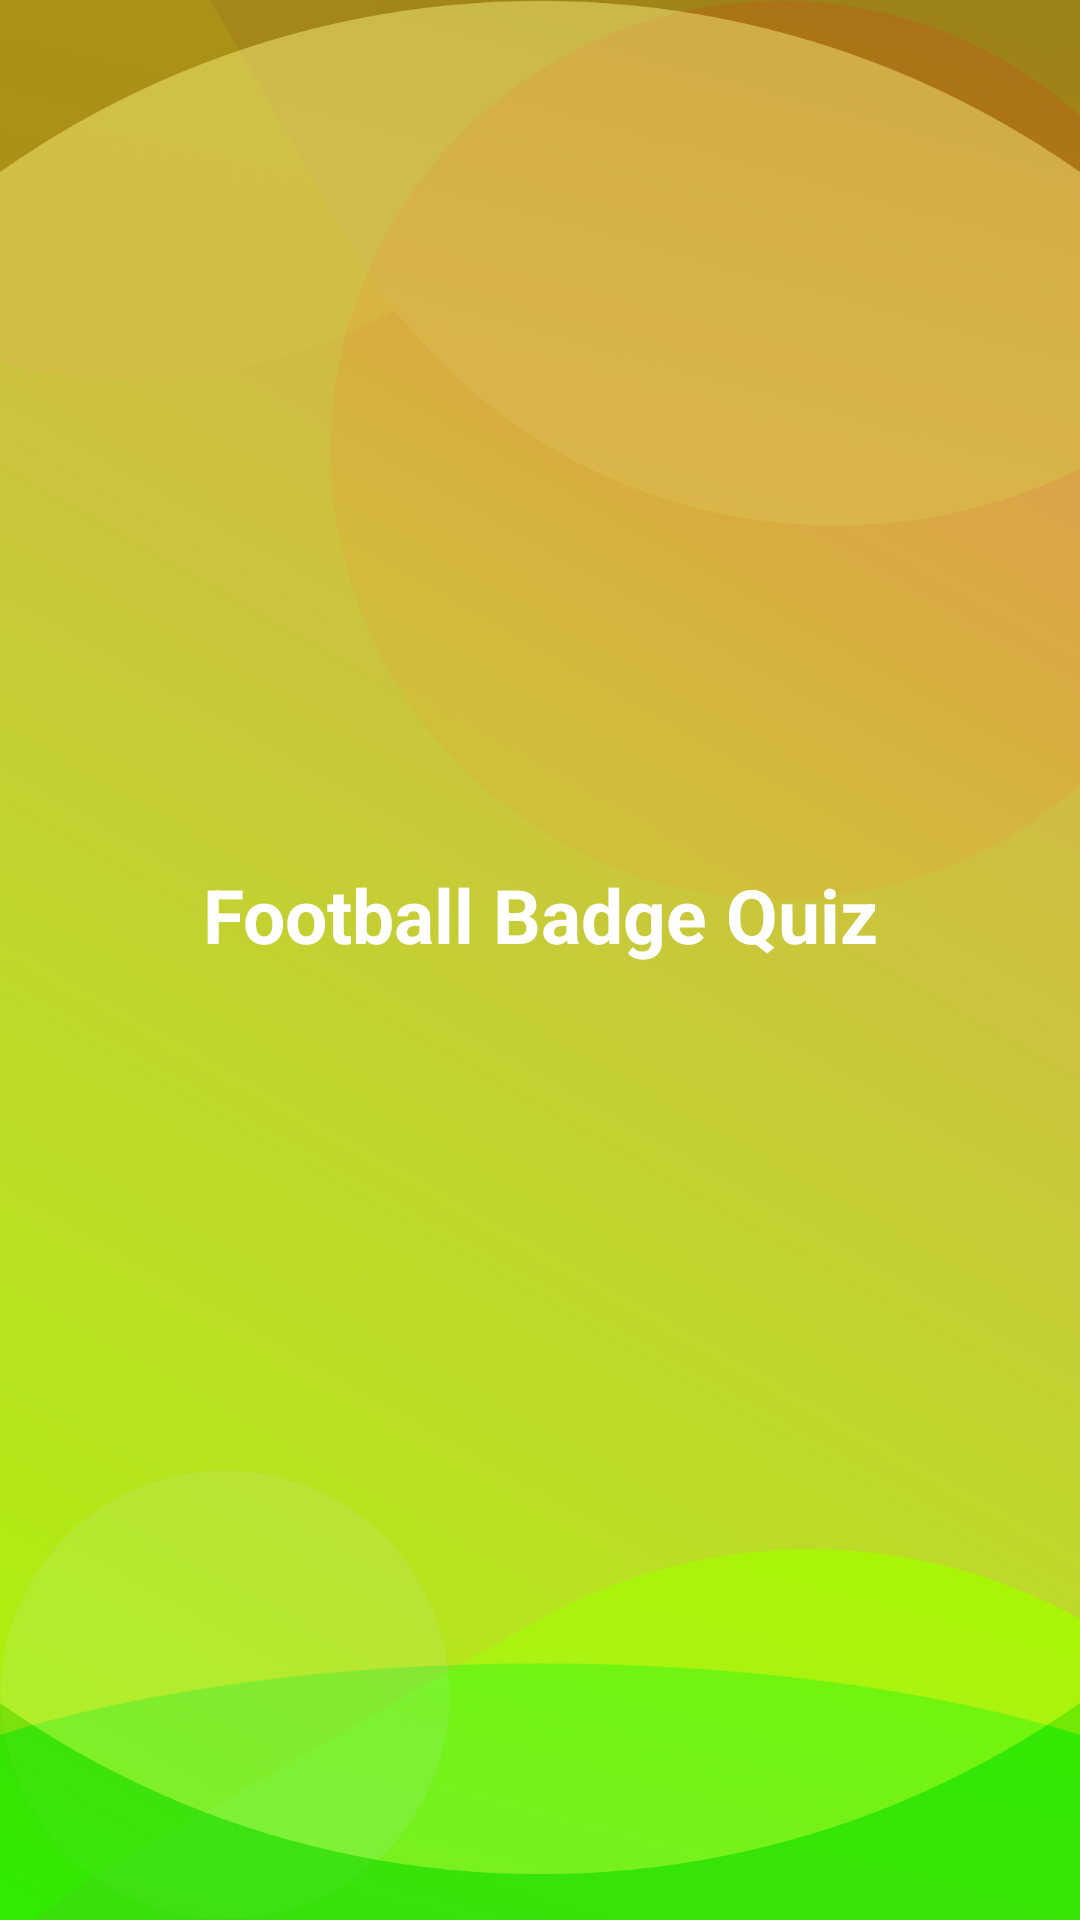

Here is an Android app screen rendered from its layout file. Give the layout XML and the strings, colors and styles it references.
<!-- AndroidManifest.xml: application theme AppTheme -->
<!-- res/layout/activity_splash_screen.xml -->
<?xml version="1.0" encoding="utf-8"?>
<LinearLayout xmlns:android="http://schemas.android.com/apk/res/android"
    xmlns:app="http://schemas.android.com/apk/res-auto"
    xmlns:tools="http://schemas.android.com/tools"
    android:layout_width="match_parent"
    android:layout_height="match_parent"
    android:gravity="center"
    android:background="@drawable/ic_bg"
    android:orientation="vertical"
    tools:context=".SplashScreen">

    <TextView
        android:id="@+id/tv_app_name"
        android:layout_width="match_parent"
        android:layout_height="wrap_content"
        android:layout_marginBottom="30dp"
        android:text="@string/app_name"
        android:gravity="center"
        android:textColor="@android:color/white"
        android:textSize="25sp"
        android:textStyle="bold" />

</LinearLayout>
<!-- resources referenced by this layout -->
<resources>
  <!-- drawable ic_bg: png bitmap (drawable-xhdpi, 520772 bytes) -->
  <string name="app_name">Football Badge Quiz</string>
  <style name="AppTheme" parent="Theme.MaterialComponents.Light.DarkActionBar">
          
          <item name="colorPrimary">@color/colorPrimary</item>
          <item name="colorPrimaryDark">@color/colorPrimaryDark</item>
          <item name="colorAccent">@color/colorAccent</item>
      </style>
  <color name="colorPrimary">#38D021</color>
  <color name="colorPrimaryDark">#A5752C</color>
  <color name="colorAccent">#38D021</color>
</resources>
